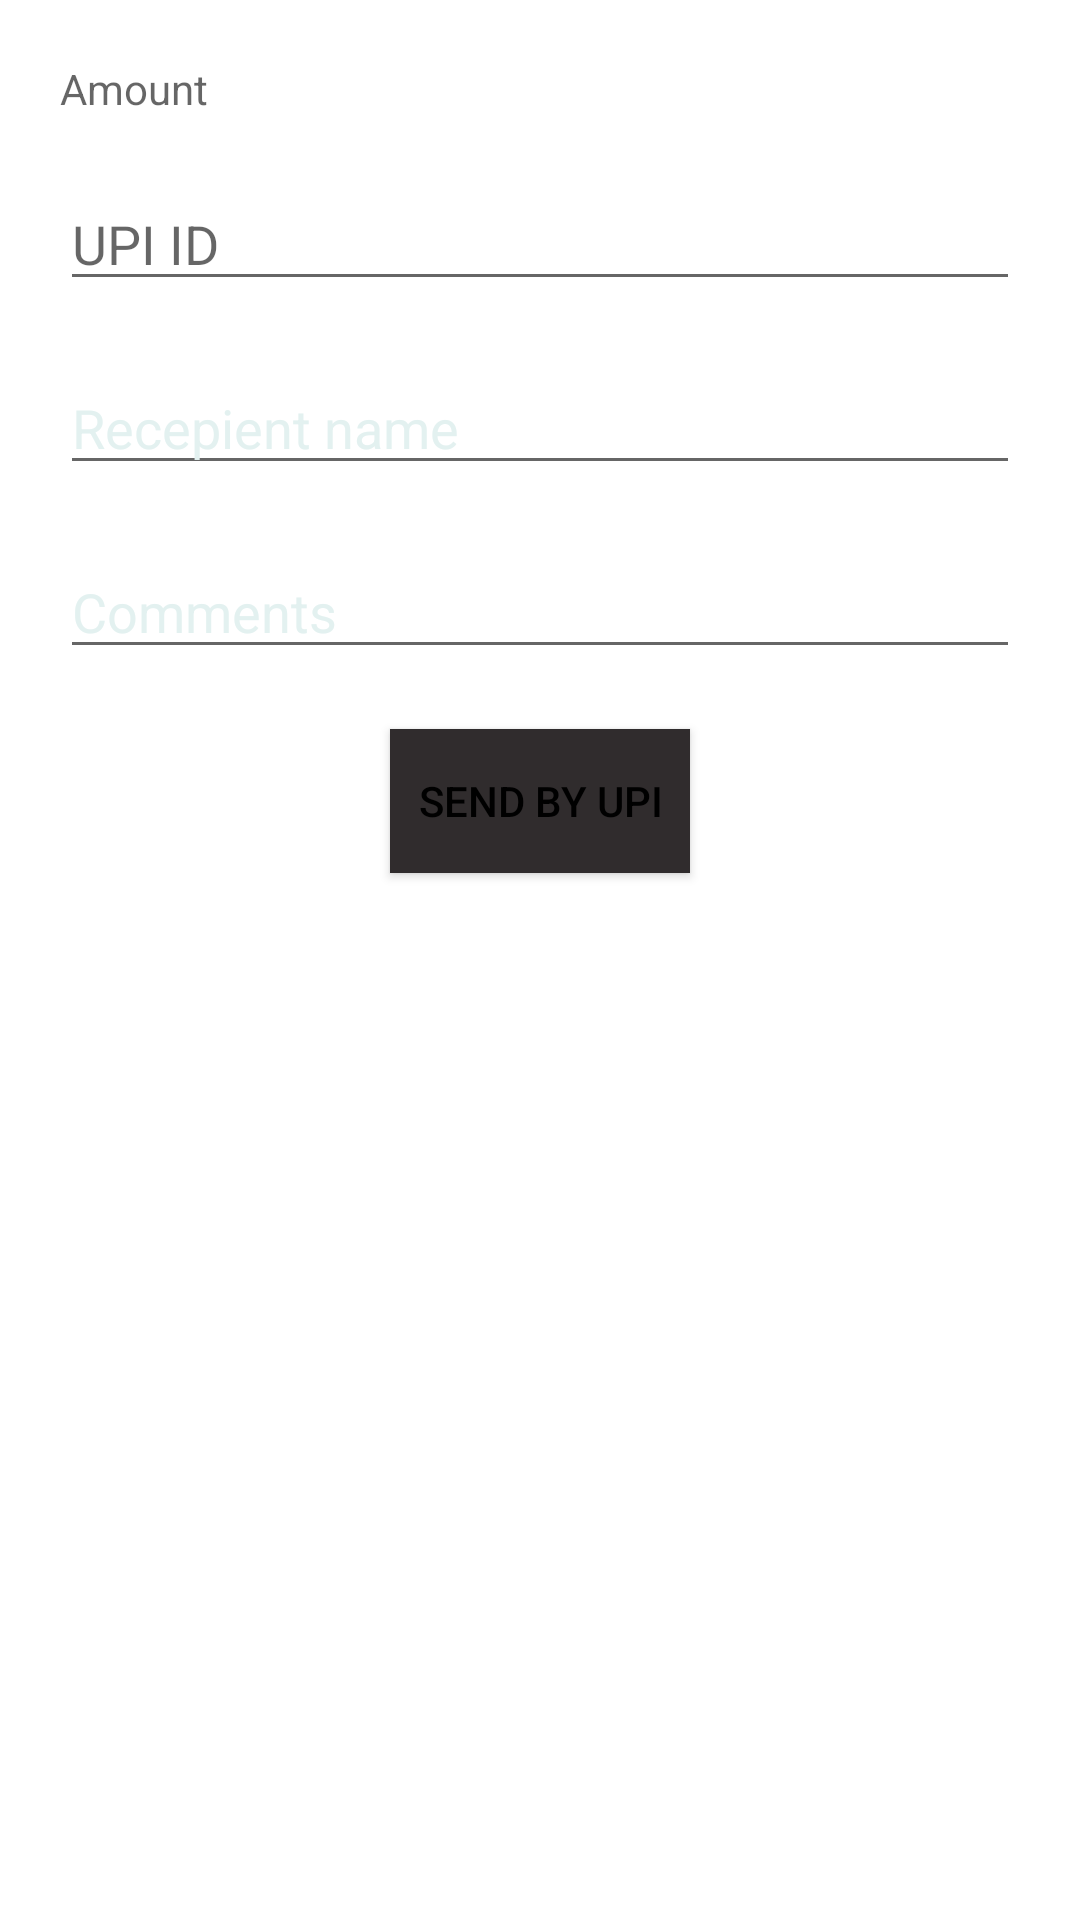

Write the Android layout XML for this screen, with the resource values it uses.
<!-- AndroidManifest.xml: application theme Theme.Loginpage -->
<!-- res/layout/activity_payment.xml -->
<?xml version="1.0" encoding="utf-8"?>
  <RelativeLayout
    xmlns:android="http://schemas.android.com/apk/res/android"
    xmlns:tools="http://schemas.android.com/tools"
    xmlns:app="http://schemas.android.com/apk/res-auto"
    android:layout_width="match_parent"
    android:layout_height="match_parent"
    tools:context="com.example.ScanPe.payment">

  <TextView
      android:layout_width="match_parent"
      android:layout_height="wrap_content"
      android:hint="Amount"
      android:layout_marginLeft="20dp"
      android:layout_marginRight="20dp"
      android:layout_marginTop="20dp"
      android:id="@+id/amount_tv"
      android:inputType="number"
      android:textColor="@color/black"/>

  <EditText
      android:layout_width="match_parent"
      android:layout_height="wrap_content"
      android:hint="UPI ID"
      android:layout_marginLeft="20dp"
      android:layout_marginRight="20dp"
      android:layout_marginTop="20dp"
      android:id="@+id/upi_id"
      android:layout_below="@+id/amount_tv"
      android:textColor="@color/black"/>

  <EditText
      android:layout_width="match_parent"
      android:layout_height="wrap_content"
      android:layout_marginLeft="20dp"
      android:layout_marginRight="20dp"
      android:layout_marginTop="20dp"
      android:id="@+id/name"
      android:layout_below="@+id/upi_id"
      android:text="Recepient name"
      android:textColor="#E3F1F0"
      android:textColorHint="#E3F1F0"/>

  <EditText
      android:layout_width="match_parent"
      android:layout_height="wrap_content"

      android:layout_marginLeft="20dp"
      android:layout_marginRight="20dp"
      android:layout_marginTop="20dp"
      android:id="@+id/note"
      android:layout_below="@+id/name"
      android:text="Comments"
      android:textColor="#E3F1F0"
      android:textColorHint="#E3F1F0"/>

  <Button
      android:layout_width="100dp"
      android:layout_height="wrap_content"
      android:id="@+id/btn_send_payment"
      android:layout_below="@+id/note"
      android:layout_marginTop="20dp"
      android:layout_centerHorizontal="true"
      android:textColor="@color/black"
      android:background="#302C2D"
      android:text="send by upi"/>


</RelativeLayout>
<!-- resources referenced by this layout -->
<resources>
  <style name="Theme.Loginpage" parent="Theme.MaterialComponents.DayNight.DarkActionBar">
          
          <item name="colorPrimary">@color/purple_500</item>
          <item name="colorPrimaryVariant">@color/purple_700</item>
          <item name="colorOnPrimary">@color/white</item>
          
          <item name="colorSecondary">@color/teal_200</item>
          <item name="colorSecondaryVariant">@color/teal_700</item>
          <item name="colorOnSecondary">@color/black</item>
          
          <item name="android:statusBarColor" tools:targetApi="l">?attr/colorPrimaryVariant</item>
          
      </style>
  <!-- not gathered from this repository: default colours our renderer supplied (Android Studio template values) -->
  <color name="purple_500">#FF6200EE</color>
  <color name="purple_700">#FF3700B3</color>
  <color name="teal_200">#FF03DAC5</color>
  <color name="teal_700">#FF018786</color>
  <color name="black">#FF000000</color>
  <color name="white">#FFFFFFFF</color>
</resources>
